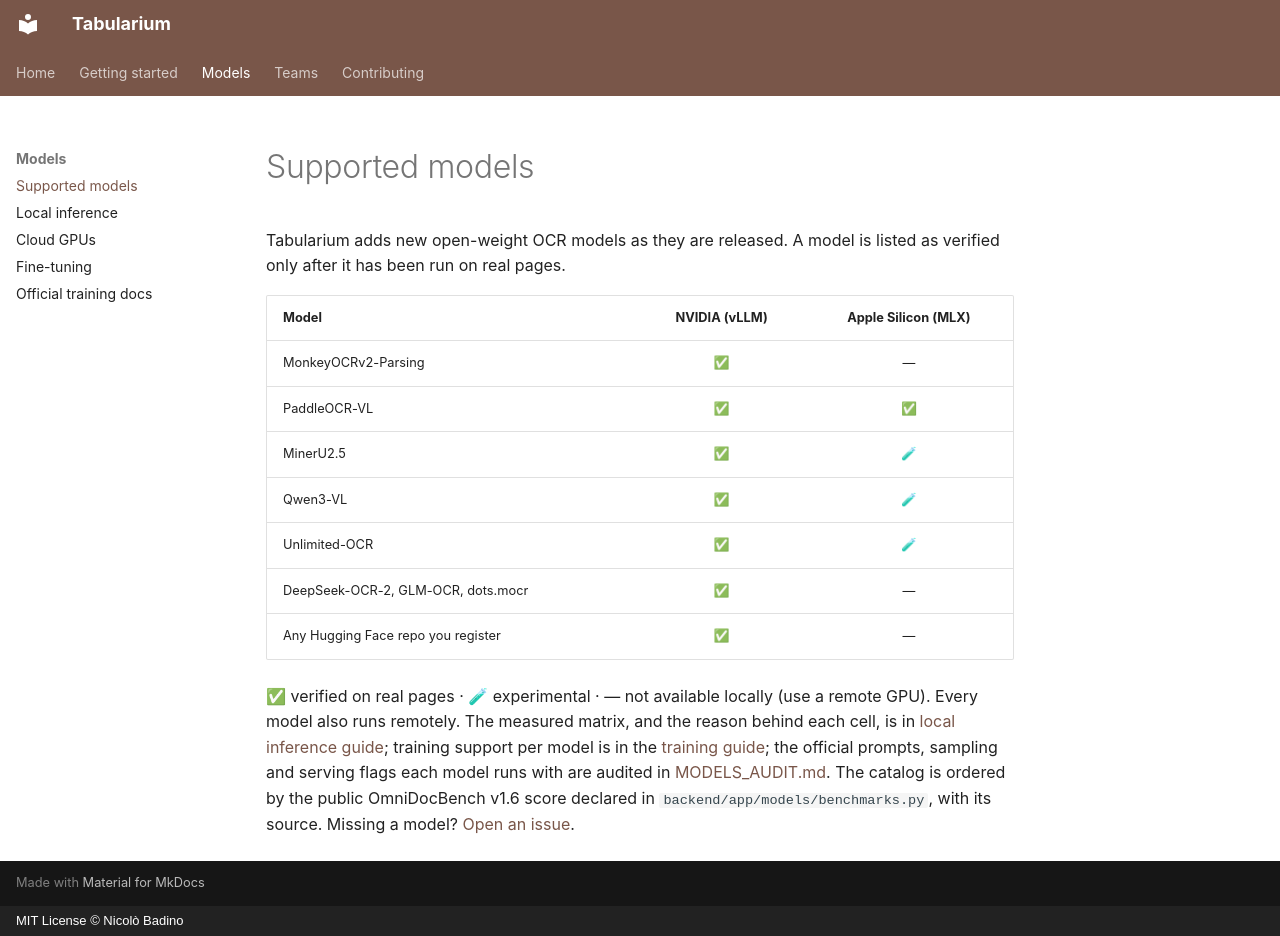

repository: nbadino/tabularium · page: models/index.html · generator: mkdocs · copyright: MIT License © Nicolò Badino

# Supported models

Tabularium adds new open-weight OCR models as they are released. A model is
listed as verified only after it has been run on real pages.

| Model | NVIDIA (vLLM) | Apple Silicon (MLX) |
|---|:-:|:-:|
| MonkeyOCRv2-Parsing | ✅ | — |
| PaddleOCR-VL | ✅ | ✅ |
| MinerU2.5 | ✅ | 🧪 |
| Qwen3-VL | ✅ | 🧪 |
| Unlimited-OCR | ✅ | 🧪 |
| DeepSeek-OCR-2, GLM-OCR, dots.mocr | ✅ | — |
| Any Hugging Face repo you register | ✅ | — |

✅ verified on real pages · 🧪 experimental · — not available locally (use a
remote GPU). Every model also runs remotely. The measured matrix, and the
reason behind each cell, is in
[local inference guide](guide/local-inference.md); training
support per model is in the [training guide](guide/training.md); the official
prompts, sampling and serving flags each model runs with are audited in
[MODELS_AUDIT.md](MODELS_AUDIT.md). The catalog is ordered by the public OmniDocBench v1.6
score declared in `backend/app/models/benchmarks.py`, with its source.
Missing a model? [Open an issue](https://github.com/nbadino/tabularium/issues/new?template=feature_request.yml).
